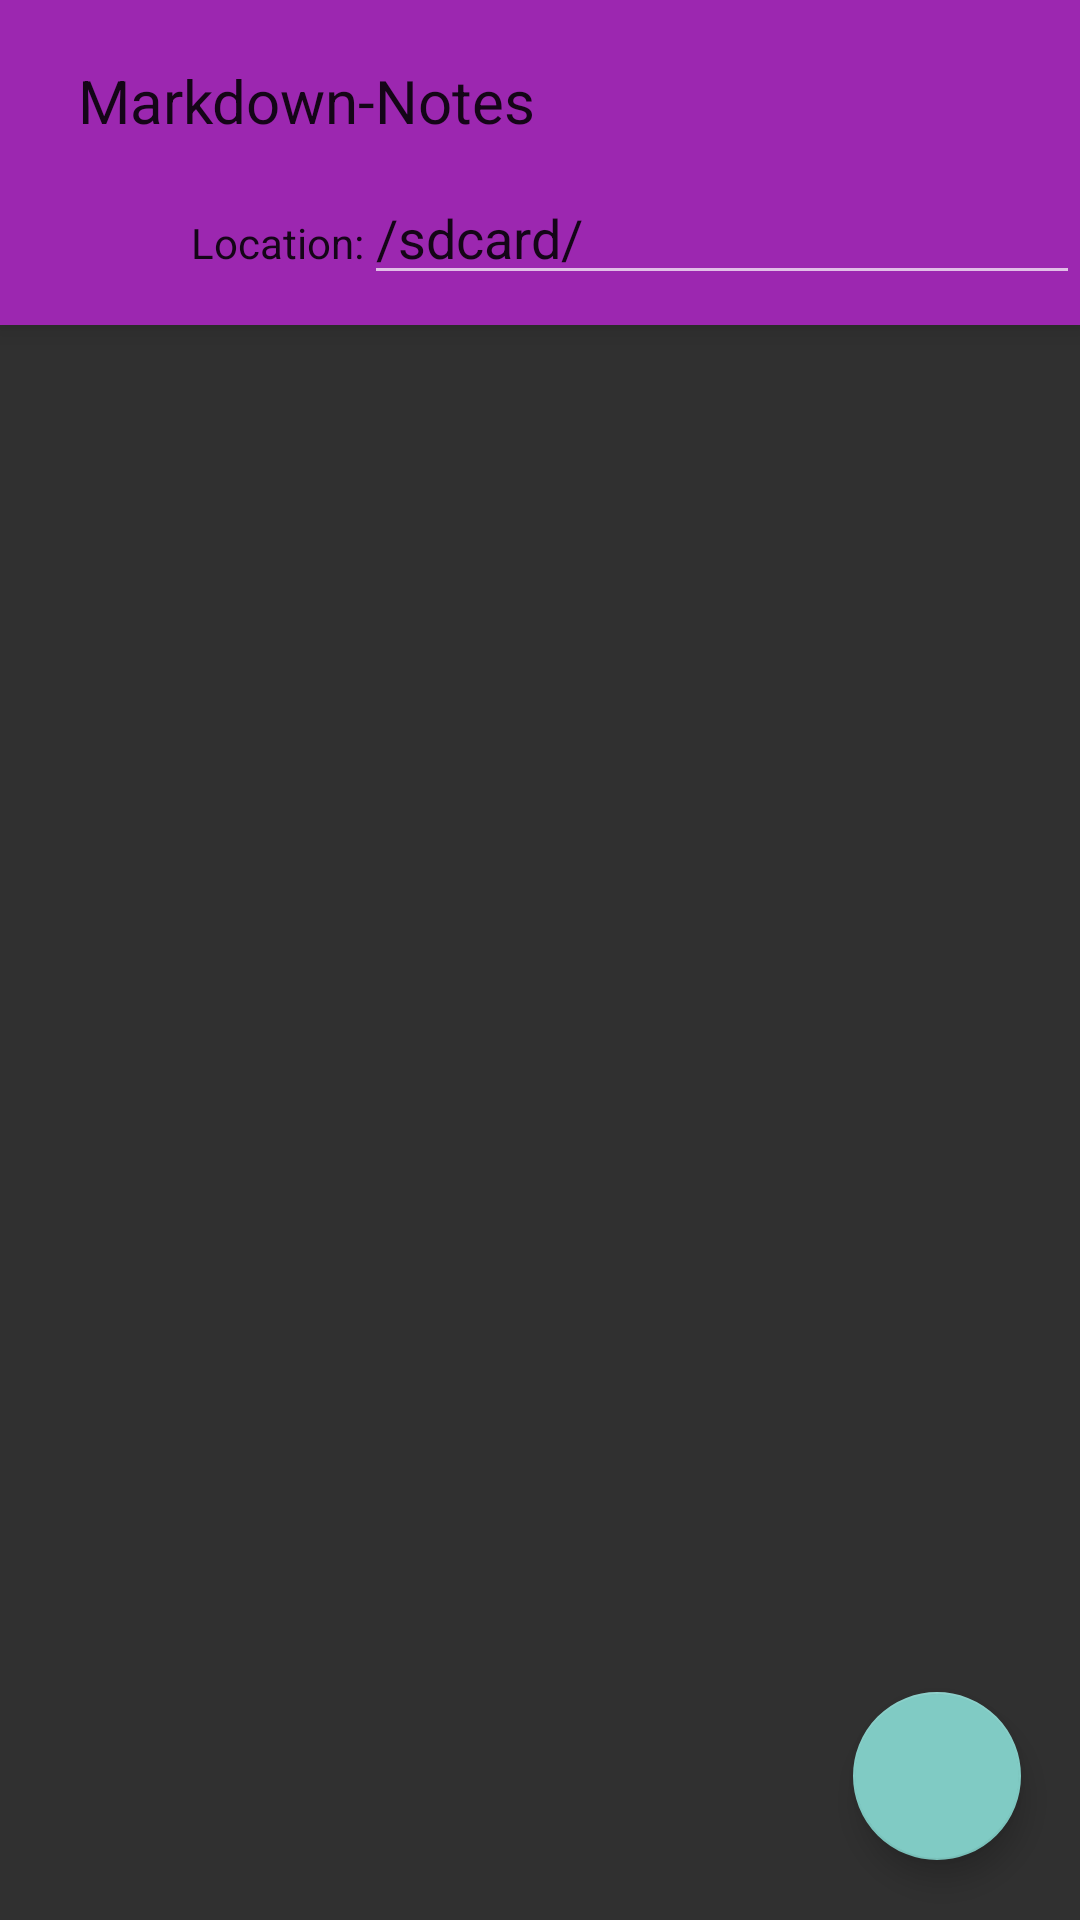

Reconstruct the res/layout file that produces this screen, plus the resources it refers to.
<!-- AndroidManifest.xml: activity theme AppTheme -->
<!-- res/layout/activity_main.xml -->
<LinearLayout
        xmlns:android="http://schemas.android.com/apk/res/android"
        xmlns:tools="http://schemas.android.com/tools"
        android:layout_width="match_parent"
        android:layout_height="wrap_content"
        xmlns:app="http://schemas.android.com/apk/res-auto"
        android:orientation="vertical"
        tools:context=".MainActivity"
>

    <android.support.v7.widget.Toolbar
        android:layout_width="match_parent"
        android:layout_height="wrap_content"
        android:padding="10dp"
        android:minHeight="?android:attr/actionBarSize"
        android:background="?android:colorPrimary"
        android:id="@+id/toolbar"
        android:elevation="5dp"
    >

        <LinearLayout
            android:layout_width="match_parent"
            android:layout_height="match_parent"
            android:orientation="vertical">

            <TextView
                android:layout_width="wrap_content"
                android:layout_height="wrap_content"
                android:text="@string/app_name"
                android:layout_margin="10dp"
                android:textSize="20sp"
                android:textColor="?android:textColorPrimaryInverse"
            />

            <LinearLayout
                android:layout_width="match_parent"
                android:layout_height="match_parent">

                <TextView
                    android:layout_width="wrap_content"
                    android:layout_height="wrap_content"
                    android:text="Location:"
                    android:gravity="end"
                    android:layout_weight="1"
                    android:labelFor="@+id/location_editText"
                    android:textColor="?android:textColorPrimaryInverse"
                />

                <EditText
                    android:layout_width="0dp"
                    android:layout_height="wrap_content"
                    android:id="@id/location_editText"
                    android:text="/sdcard/"
                    android:inputType="textUri"
                    android:imeOptions="actionGo"
                    android:layout_weight="5"
                    android:textColor="?android:textColorPrimaryInverse"
                />

            </LinearLayout>

        </LinearLayout>

    </android.support.v7.widget.Toolbar>

    <RelativeLayout
        android:layout_width="match_parent"
        android:layout_height="match_parent"
        android:paddingBottom="@dimen/activity_horizontal_margin"
        android:paddingLeft="@dimen/activity_vertical_margin"
        android:paddingRight="@dimen/activity_vertical_margin"
    >

        <android.support.v7.widget.RecyclerView
            android:id="@+id/note_card_recycler_view"
            android:scrollbars="vertical"
            android:layout_width="match_parent"
            android:layout_height="match_parent"
            android:layout_alignParentBottom="true"
            android:elevation="5dp"/>

        <android.support.design.widget.FloatingActionButton
            android:layout_width="70dp"
            android:layout_height="70dp"
            android:id="@+id/add_button"
            android:elevation="10dp"
            android:onClick="addItem"
            android:layout_alignParentBottom="true"
            android:layout_alignParentEnd="true"
            android:layout_margin="20dp"
            android:textStyle="bold"
            android:textAlignment="center"
            android:focusable="true"
            app:fabSize="normal"/>
    </RelativeLayout>

</LinearLayout>
<!-- resources referenced by this layout -->
<resources>
  <string name="app_name">Markdown-Notes</string>
  <style name="AppTheme" parent="@style/Theme.AppCompat.NoActionBar">
          <item name="android:colorPrimary">#9c27b0</item>
      </style>
</resources>
